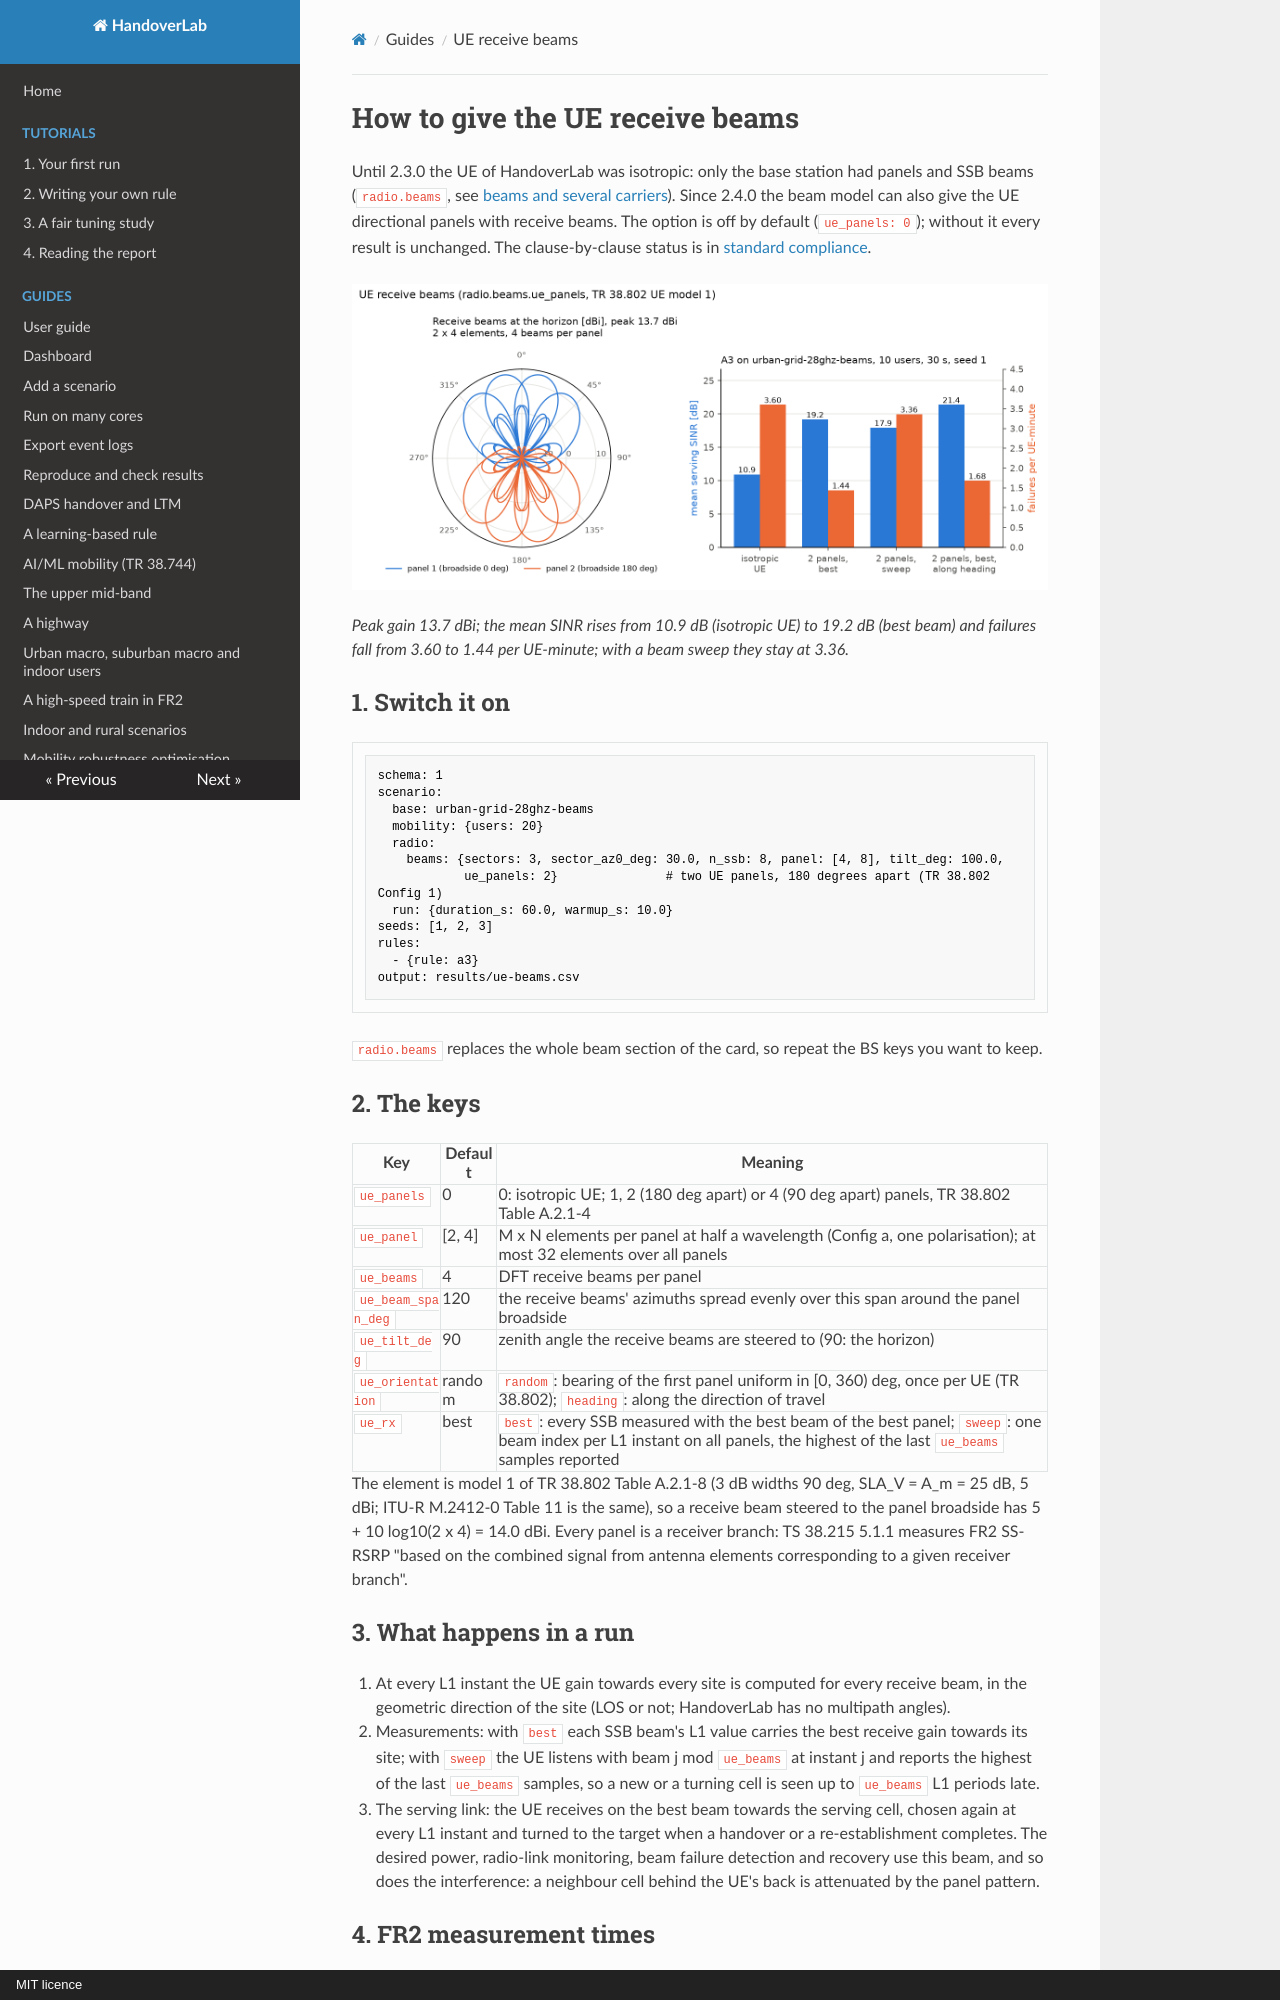

repository: mjs19971997/handoverlab · page: guides/ue-beams/index.html · generator: mkdocs · copyright: MIT licence

# How to give the UE receive beams

Until 2.3.0 the UE of HandoverLab was isotropic: only the base station had panels and SSB beams
(`radio.beams`, see [beams and several carriers](beams-layers.md)). Since 2.4.0 the beam model can also
give the UE directional panels with receive beams. The option is off by default (`ue_panels: 0`); without
it every result is unchanged. The clause-by-clause status is in
[standard compliance](../standard-compliance.md#ue-receive-beams-240-radiobeamsue_panels).

![Receive beam patterns of a two-panel UE, and SINR and failures for four UE receive-beam setups](../images/ue-beams.png)

*Peak gain 13.7 dBi; the mean SINR rises from 10.9 dB (isotropic UE) to 19.2 dB (best beam) and failures fall from 3.60 to 1.44 per UE-minute; with a beam sweep they stay at 3.36.*

## 1. Switch it on

```yaml
schema: 1
scenario:
  base: urban-grid-28ghz-beams
  mobility: {users: 20}
  radio:
    beams: {sectors: 3, sector_az0_deg: 30.0, n_ssb: 8, panel: [4, 8], tilt_deg: 100.0,
            ue_panels: 2}               # two UE panels, 180 degrees apart (TR 38.802 Config 1)
  run: {duration_s: 60.0, warmup_s: 10.0}
seeds: [1, 2, 3]
rules:
  - {rule: a3}
output: results/ue-beams.csv
```

`radio.beams` replaces the whole beam section of the card, so repeat the BS keys you want to keep.

## 2. The keys

| Key | Default | Meaning |
|---|---|---|
| `ue_panels` | 0 | 0: isotropic UE; 1, 2 (180 deg apart) or 4 (90 deg apart) panels, TR 38.802 Table A.2.1-4 |
| `ue_panel` | [2, 4] | M x N elements per panel at half a wavelength (Config a, one polarisation); at most 32 elements over all panels |
| `ue_beams` | 4 | DFT receive beams per panel |
| `ue_beam_span_deg` | 120 | the receive beams' azimuths spread evenly over this span around the panel broadside |
| `ue_tilt_deg` | 90 | zenith angle the receive beams are steered to (90: the horizon) |
| `ue_orientation` | random | `random`: bearing of the first panel uniform in [0, 360) deg, once per UE (TR 38.802); `heading`: along the direction of travel |
| `ue_rx` | best | `best`: every SSB measured with the best beam of the best panel; `sweep`: one beam index per L1 instant on all panels, the highest of the last `ue_beams` samples reported |

The element is model 1 of TR 38.802 Table A.2.1-8 (3 dB widths 90 deg, SLA_V = A_m = 25 dB,
5 dBi; ITU-R M.2412-0 Table 11 is the same), so a receive beam steered to the panel broadside has
5 + 10 log10(2 x 4) = 14.0 dBi. Every panel is a receiver branch: TS 38.215 5.1.1 measures FR2 SS-RSRP
"based on the combined signal from antenna elements corresponding to a given receiver branch".

## 3. What happens in a run

1. At every L1 instant the UE gain towards every site is computed for every receive beam, in the
   geometric direction of the site (LOS or not; HandoverLab has no multipath angles).
2. Measurements: with `best` each SSB beam's L1 value carries the best receive gain towards its site;
   with `sweep` the UE listens with beam j mod `ue_beams` at instant j and reports the highest of the
   last `ue_beams` samples, so a new or a turning cell is seen up to `ue_beams` L1 periods late.
3. The serving link: the UE receives on the best beam towards the serving cell, chosen again at every
   L1 instant and turned to the target when a handover or a re-establishment completes. The desired
   power, radio-link monitoring, beam failure detection and recovery use this beam, and so does the
   interference: a neighbour cell behind the UE's back is attenuated by the panel pattern.
